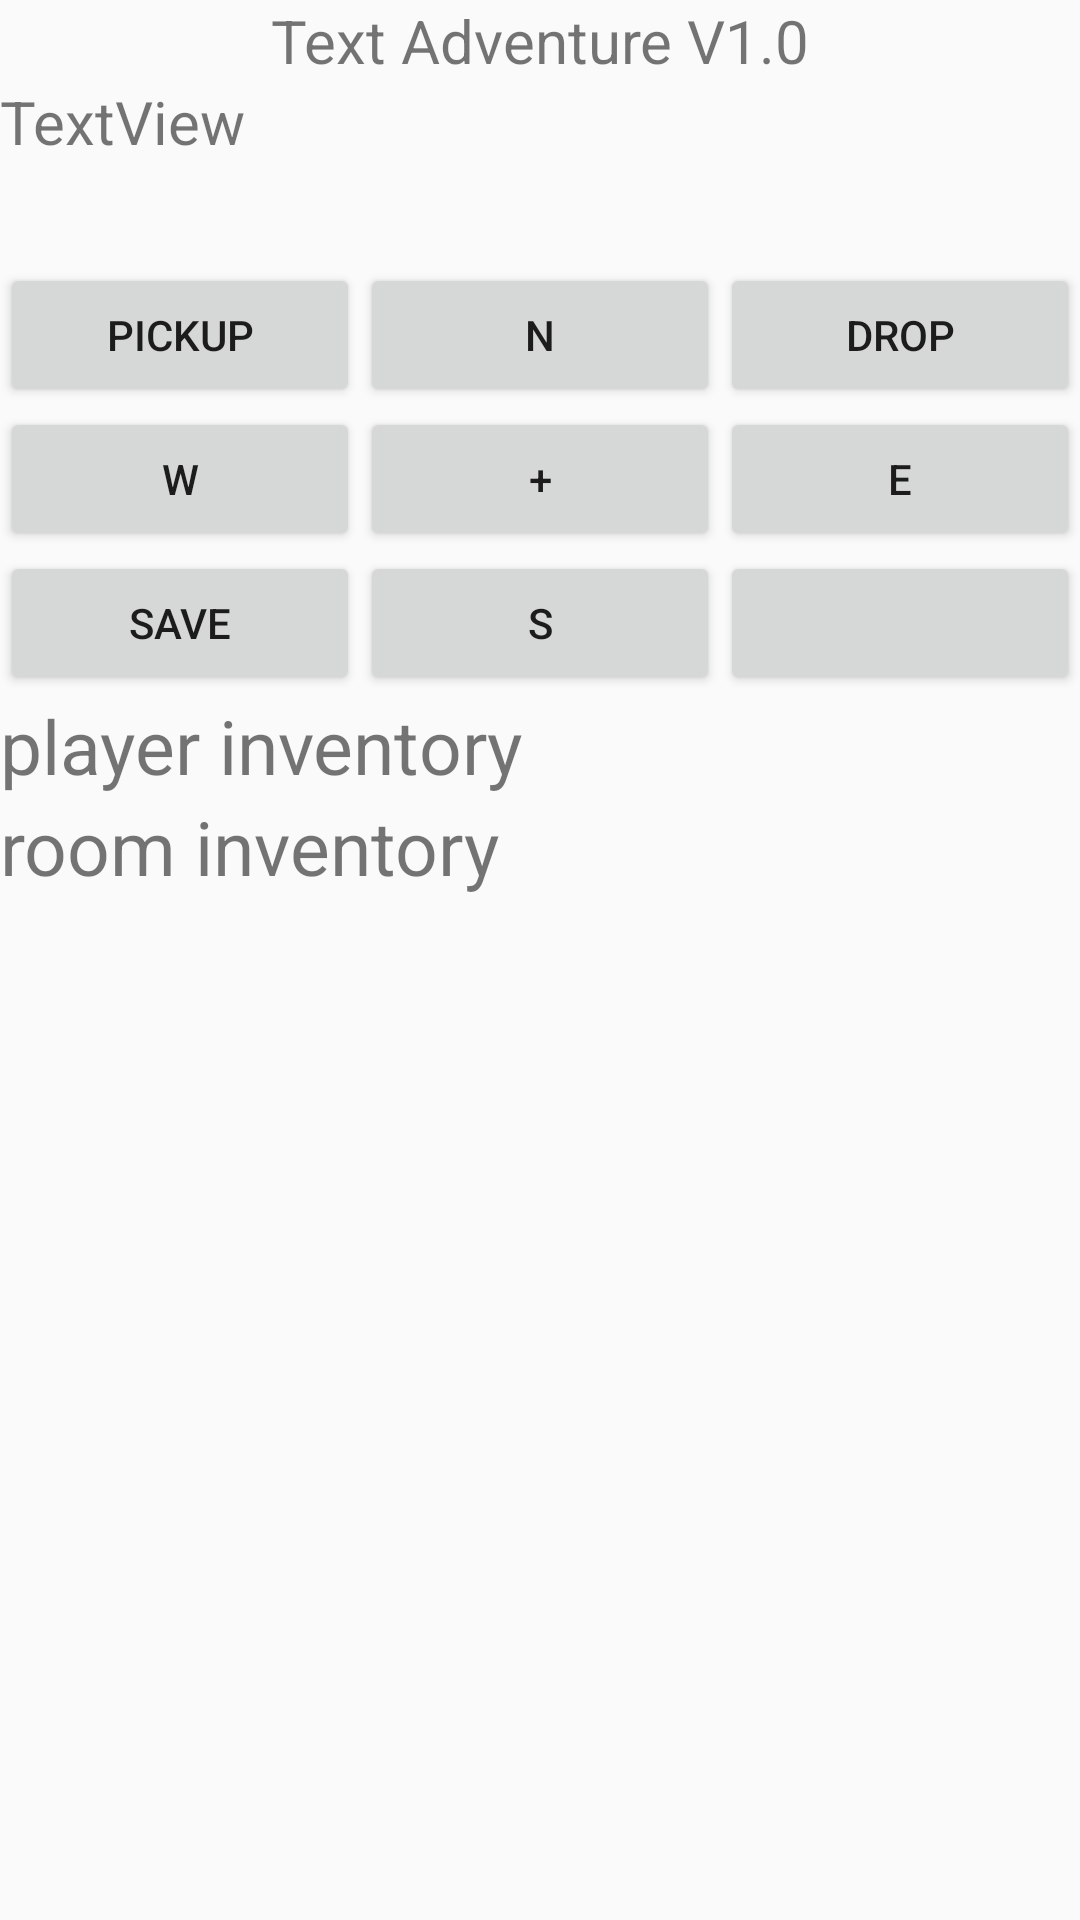

Produce the Android XML layout that renders to this screen, including the resource entries it uses.
<!-- AndroidManifest.xml: application theme Theme.TextAdventure -->
<!-- res/layout/content_game_window.xml -->
<?xml version="1.0" encoding="utf-8"?>
<TableLayout xmlns:android="http://schemas.android.com/apk/res/android"
    xmlns:app="http://schemas.android.com/apk/res-auto"
    xmlns:tools="http://schemas.android.com/tools"
    android:layout_width="match_parent"
    android:layout_height="match_parent"
    tools:context=".MainActivity" >

    <TableRow
        android:layout_width="match_parent"
        android:layout_height="match_parent" >

        <TextView
            android:id="@+id/textView"
            android:layout_width="wrap_content"
            android:layout_height="wrap_content"
            android:layout_weight="1"
            android:text="Text Adventure V1.0"
            android:textAlignment="center"
            android:textSize="20sp" />
    </TableRow>

    <TableRow
        android:layout_width="match_parent"
        android:layout_height="match_parent" >

        <ImageView
            android:id="@+id/imageView"
            android:layout_width="wrap_content"
            android:layout_height="match_parent"
            android:layout_weight="1"
            android:scaleType="centerInside"
            app:srcCompat="@mipmap/ic_launcher" />
    </TableRow>

    <TableRow
        android:layout_width="match_parent"
        android:layout_height="match_parent" >

        <TextView
            android:id="@+id/descriptionTextView"
            android:layout_width="wrap_content"
            android:layout_height="wrap_content"
            android:layout_weight="1"
            android:text="TextView"
            android:textSize="20sp" />
    </TableRow>

    <TableRow
        android:layout_width="match_parent"
        android:layout_height="match_parent" >

        <TextView
            android:id="@+id/textView3"
            android:layout_width="wrap_content"
            android:layout_height="wrap_content"
            android:layout_weight="1"
            android:textSize="25sp" />
    </TableRow>

    <TableRow
        android:layout_width="match_parent"
        android:layout_height="match_parent" >

        <Button
            android:id="@+id/pickupButton"
            android:layout_width="0dp"
            android:layout_height="wrap_content"
            android:layout_weight="1"
            android:text="Pickup"
            tools:ignore="SpeakableTextPresentCheck" />

        <Button
            android:id="@+id/northButton"
            android:layout_width="0dp"
            android:layout_height="wrap_content"
            android:layout_weight="1"
            android:text="N" />

        <Button
            android:id="@+id/dropButton"
            android:layout_width="0dp"
            android:layout_height="wrap_content"
            android:layout_weight="1"
            android:text="Drop"
            tools:ignore="SpeakableTextPresentCheck" />
    </TableRow>

    <TableRow
        android:layout_width="match_parent"
        android:layout_height="match_parent" >

        <Button
            android:id="@+id/westButton"
            android:layout_width="0dp"
            android:layout_height="wrap_content"
            android:layout_weight="1"
            android:text="W" />

        <Button
            android:id="@+id/button5"
            android:layout_width="0dp"
            android:layout_height="wrap_content"
            android:layout_weight="1"
            android:text="+" />

        <Button
            android:id="@+id/eastButton"
            android:layout_width="0dp"
            android:layout_height="wrap_content"
            android:layout_weight="1"
            android:text="E" />
    </TableRow>

    <TableRow
        android:layout_width="match_parent"
        android:layout_height="match_parent" >

        <Button
            android:id="@+id/saveButton"
            android:layout_width="0dp"
            android:layout_height="wrap_content"
            android:layout_weight="1"
            android:text="save"
            tools:ignore="SpeakableTextPresentCheck" />

        <Button
            android:id="@+id/southButton"
            android:layout_width="0dp"
            android:layout_height="wrap_content"
            android:layout_weight="1"
            android:text="S" />

        <Button
            android:id="@+id/btn_cycle_hand"
            android:layout_width="0dp"
            android:layout_height="wrap_content"
            android:layout_weight="1"
            tools:ignore="SpeakableTextPresentCheck" />
    </TableRow>

    <TableRow
        android:layout_width="match_parent"
        android:layout_height="match_parent" >

        <TextView
            android:id="@+id/playerInventoryTextView"
            android:layout_width="wrap_content"
            android:layout_height="wrap_content"
            android:layout_weight="1"
            android:text="player inventory"
            android:textSize="25dp" />
    </TableRow>

    <TableRow
        android:layout_width="match_parent"
        android:layout_height="match_parent" >

        <TextView
            android:id="@+id/roomInventoryTextView"
            android:layout_width="wrap_content"
            android:layout_height="wrap_content"
            android:layout_weight="1"
            android:text="room inventory"
            android:textSize="25sp" />
    </TableRow>
</TableLayout>
<!-- resources referenced by this layout -->
<resources>
  <style name="Theme.TextAdventure" parent="Theme.AppCompat.DayNight.NoActionBar">
          
          <item name="colorPrimary">@color/purple_500</item>
          <item name="colorPrimaryVariant">@color/purple_700</item>
          <item name="colorOnPrimary">@color/white</item>
          
          <item name="colorSecondary">@color/teal_200</item>
          <item name="colorSecondaryVariant">@color/teal_700</item>
          <item name="colorOnSecondary">@color/black</item>
          
          <item name="android:statusBarColor" tools:targetApi="l">?attr/colorPrimaryVariant</item>
          
      </style>
  <color name="purple_500">#FF6200EE</color>
  <color name="purple_700">#FF3700B3</color>
  <color name="white">#FFFFFFFF</color>
  <color name="teal_200">#FF03DAC5</color>
  <color name="teal_700">#FF018786</color>
  <color name="black">#FF000000</color>
</resources>
